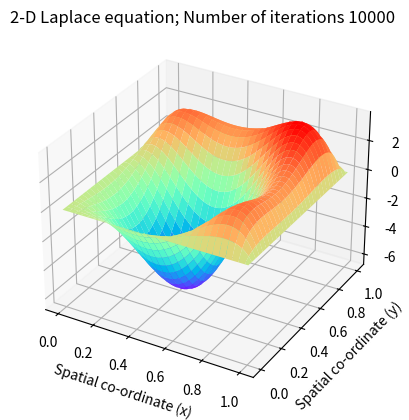

Reproduce this figure in Python.
# encoding: utf-8

r"""
Solving the 2-D Laplace's equation by the Finite Difference Method 
Numerical scheme used is a second order central difference in space (5-point difference)

PDE:
    -(u_xx + u_yy) - 2u = 0      0<x<1, 0<y<1
    u(x, 0) = sin(x), u(x, 1) = sin(x+1)    0<=x<=1
    u(0, y) = sin(y), u(1, y) = sin(y+1)    0<=y<=1
exact solution:
    u(x, y) = sin(x+y)
"""


import numpy as np
import matplotlib.pyplot as plt
from mpl_toolkits.mplot3d import Axes3D


# global parameters
nx = 60                               # Number of steps in space(x)
ny = 60                               # Number of steps in space(y)
niter = 10000                         # Number of iterations 
dx = 1.0 / (nx - 1)                   # Width of space step(x)
dy = 1.0 / (ny - 1)                   # Width of space step(x)
x = np.linspace(0, 1, nx)             # Range of x(0,2) and specifying the grid points
y = np.linspace(0, 1, ny)             # Range of x(0,2) and specifying the grid points
# print(dx)

mu = -2.0
f = 0.0
f1 = np.sin(x)
f2 = np.sin(y)
f3 = np.sin(x+1)
f4 = np.sin(y+1)
f0 = 1

# exact fun
u = np.zeros((ny, nx))
for i in range(ny):
    u[i, :] = np.sin(x + y[i])

# Inital Conditions
p = np.zeros((ny, nx))
pn = np.zeros((ny, nx))

# Boundary Conditions
p[:, 0] = f2                         # Dirichlet condition
p[:, -1] = f4                        # Dirichlet condition
p[0, :] = f1                     # Dirichlet condition
p[-1, :] = f3               # Dirichlet condition

# Explicit iterative scheme with C.D in space (5-point difference)
e = 0
for it in range(niter):
    pn = p.copy()
    # p[1:-1, 1:-1] = ((pn[1:-1, 2:] + pn[1:-1, 0:-2])*dy*dy + (pn[2:, 1:-1] + pn[0:-2, 1:-1])*dx*dx) / (2.0 * (dx*dx + dy*dy) + mu*dx*dx*dy*dy)
    p[1:-1, 1:-1] = (pn[1:-1, 2:] + pn[1:-1, 0:-2] + pn[2:, 1:-1] + pn[0:-2, 1:-1]) / (4 + mu * dx * dx) # dx = dy
    # Boundary condition
    p[:, 0] = f2                         # Dirichlet condition
    p[:, -1] = f4                        # Dirichlet condition
    p[0, :] = f1                     # Dirichlet condition
    p[-1, :] = f3               # Dirichlet condition

    # is convergence
    e = np.abs(p - pn).max()
    # if e < 1e-10:
    #     break

# print(p)
print(e)

# compute error
error = np.max(np.abs(p - u))
# error = np.sum(np.abs(p - u)) / (ny*nx)
print(error)

# Plot the solution
fig = plt.figure()      # Define new 3D coordinate system
ax = plt.axes(projection='3d')

x, y = np.meshgrid(x, y)
# ax.plot_surface(x, y, u, cmap='rainbow')            # plot u
# ax.plot_surface(x, y, p, cmap='rainbow')            # plot p
ax.plot_surface(x, y, p-u, cmap='rainbow')            # plot error

plt.title("2-D Laplace equation; Number of iterations {}".format(niter))
ax.set_xlabel("Spatial co-ordinate (x) ")
ax.set_ylabel(" Spatial co-ordinate (y)")
ax.set_zlabel("Solution profile (P) ")
plt.show()

